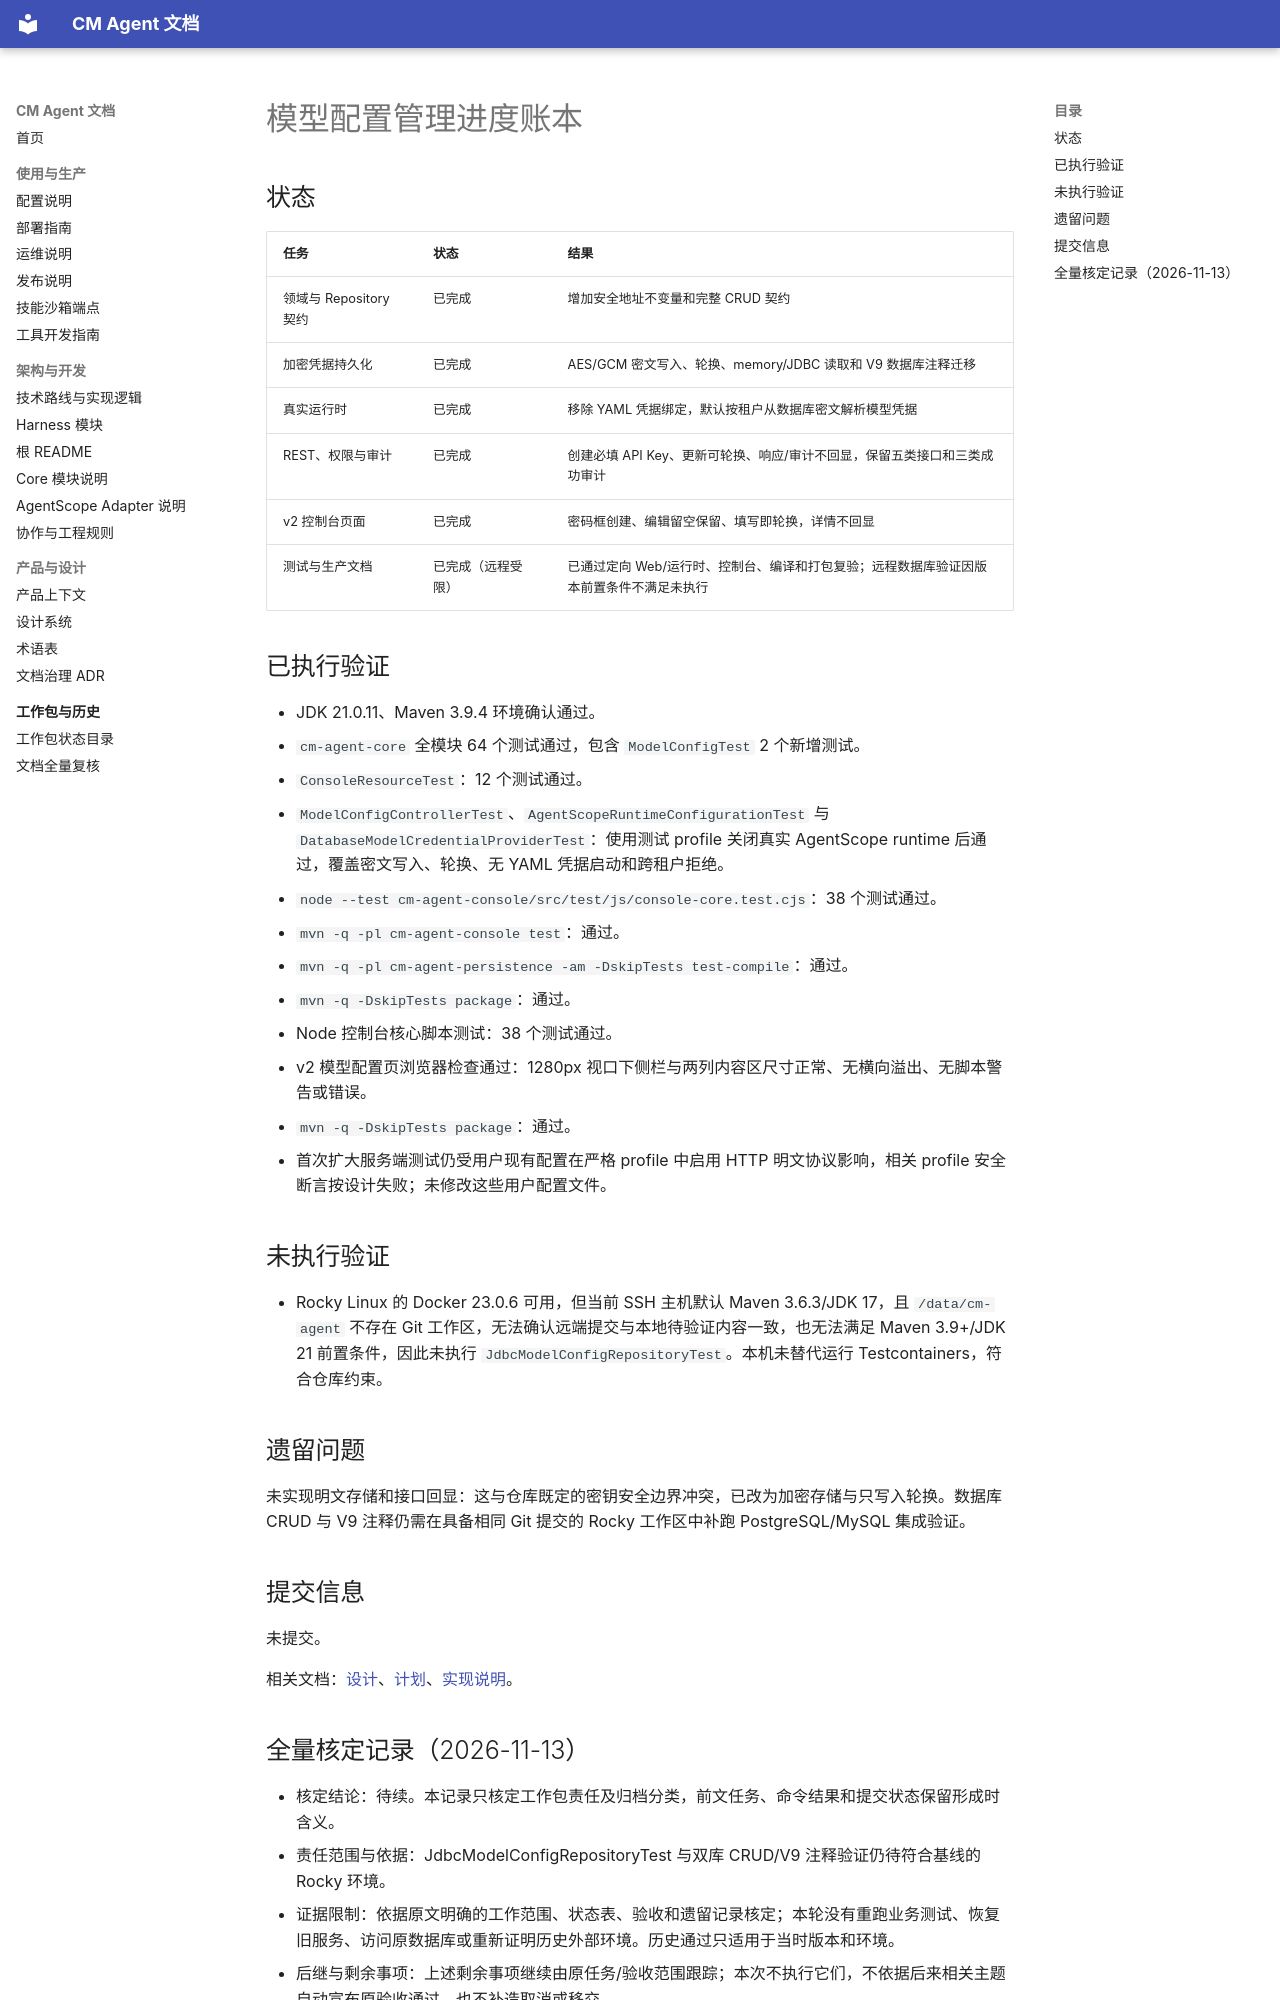

repository: cmming/cm-agent · page: superpowers/progress/2026-08-18-model-config-management-ledger/index.html · generator: mkdocs

# 模型配置管理进度账本

## 状态

| 任务 | 状态 | 结果 |
| --- | --- | --- |
| 领域与 Repository 契约 | 已完成 | 增加安全地址不变量和完整 CRUD 契约 |
| 加密凭据持久化 | 已完成 | AES/GCM 密文写入、轮换、memory/JDBC 读取和 V9 数据库注释迁移 |
| 真实运行时 | 已完成 | 移除 YAML 凭据绑定，默认按租户从数据库密文解析模型凭据 |
| REST、权限与审计 | 已完成 | 创建必填 API Key、更新可轮换、响应/审计不回显，保留五类接口和三类成功审计 |
| v2 控制台页面 | 已完成 | 密码框创建、编辑留空保留、填写即轮换，详情不回显 |
| 测试与生产文档 | 已完成（远程受限） | 已通过定向 Web/运行时、控制台、编译和打包复验；远程数据库验证因版本前置条件不满足未执行 |

## 已执行验证

- JDK 21.0.11、Maven 3.9.4 环境确认通过。
- `cm-agent-core` 全模块 64 个测试通过，包含 `ModelConfigTest` 2 个新增测试。
- `ConsoleResourceTest`：12 个测试通过。
- `ModelConfigControllerTest`、`AgentScopeRuntimeConfigurationTest` 与 `DatabaseModelCredentialProviderTest`：使用测试 profile 关闭真实 AgentScope runtime 后通过，覆盖密文写入、轮换、无 YAML 凭据启动和跨租户拒绝。
- `node --test cm-agent-console/src/test/js/console-core.test.cjs`：38 个测试通过。
- `mvn -q -pl cm-agent-console test`：通过。
- `mvn -q -pl cm-agent-persistence -am -DskipTests test-compile`：通过。
- `mvn -q -DskipTests package`：通过。
- Node 控制台核心脚本测试：38 个测试通过。
- v2 模型配置页浏览器检查通过：1280px 视口下侧栏与两列内容区尺寸正常、无横向溢出、无脚本警告或错误。
- `mvn -q -DskipTests package`：通过。
- 首次扩大服务端测试仍受用户现有配置在严格 profile 中启用 HTTP 明文协议影响，相关 profile 安全断言按设计失败；未修改这些用户配置文件。

## 未执行验证

- Rocky Linux 的 Docker 23.0.6 可用，但当前 SSH 主机默认 Maven 3.6.3/JDK 17，且 `/data/cm-agent` 不存在 Git 工作区，无法确认远端提交与本地待验证内容一致，也无法满足 Maven 3.9+/JDK 21 前置条件，因此未执行 `JdbcModelConfigRepositoryTest`。本机未替代运行 Testcontainers，符合仓库约束。

## 遗留问题

未实现明文存储和接口回显：这与仓库既定的密钥安全边界冲突，已改为加密存储与只写入轮换。数据库 CRUD 与 V9 注释仍需在具备相同 Git 提交的 Rocky 工作区中补跑 PostgreSQL/MySQL 集成验证。

## 提交信息

未提交。

相关文档：[设计](../specs/2026-08-18-model-config-management-design.md)、[计划](../plans/2026-08-18-model-config-management.md)、[实现说明](../implementation/2026-08-18-model-config-management-implementation-design.md)。
